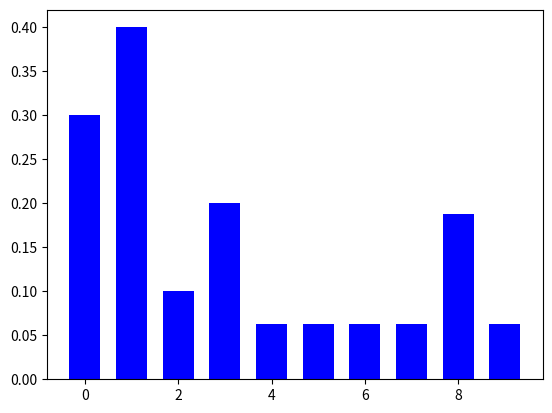

Here is the Python script that generated this plot:
#Tracking movement of a pet using Bayesian filters.
#Bayesian filters named so due to their probabilistic nature
#Consider a pet moving in a hallway.
#Sensors are usually faulty and data isn't reliable

import numpy as np
import matplotlib.pyplot as plt
hallway = np.array([1,1,0,0,0,0,0,0,1,0])
#Normalization
#The sum of probabilities isn't 1 so we need to normalize it.
def normalize (p):
    s = sum(p)
    for i in range(len(p)):
        p[i] = p[i]/s
def update (pos,measure,p_hit,p_miss):
    q = np.array(pos,dtype=float)
    for i in range(len(hallway)):
        if (hallway[i]==measure):
            q[i]=pos[i]*p_hit
        else:
            q[i]=pos[i]*p_miss
    normalize(q)        
    return q
pos = np.array([0.2]*10)
reading = 1 # 1 is door and 0 is wall
prob_hitting=0.6 #Probability of being right
prob_miss = 0.2 #Probabilty of a miss
pos = update(pos,1,0.6,0.2) #0.6 and 0.2 are randomly chosen


#Incorporating movement data

print(pos)
print ('Sum = ',sum(pos))
N = len(pos)
x = range(N)
width = 1/1.5
plt.bar(x,pos,width,color='blue')
#plt.grid(True,color='black')
plt.show()

def perfect_predict(pos,move):
    #Move the position by move where positive is to the right
    n = len(pos)
    result = np.array(pos,dtype=float)
    for i in range(n):
        result[i]=pos[(i-move)%n]
    return result
pos = np.array([0.4,0.1,0.2,0.3])
print ("position before predict =",pos)

pos = perfect_predict(pos,1)
print("Position after predict=",pos)

N = len(pos)
x = range(N)
plt.bar(x,pos,width=1/1.5,color='blue')

plt.show()

#Adding noise
#Assume that when the sensor sends data, it is 70% likely to be right, 20% overshot
#and 10% undershot
#For example:
#If the sensor sends '4' (meaning 4 spaces to right), there is a 70% probailtity
#That the pet has moved 4 spaces right
#20% likely that it has moved 5 spaces right and
#10% likely that it has moved 3 spaces to the right
def predict (pos,move,p_correct,p_under,p_over):
    n = len(pos)
    result = np.array(pos,dtype=float)
    for i in range(n):
        result[i]= \
                   pos[(i-move)%n] * p_correct +\
                   pos[(i-move-1)%n] *p_over +\
                   pos[(i-move+1)%n] *p_under
    return result

p = np.array([0,0,0,1,0,0,0,0])
res = predict(p,3,0.7,0.1,0.2)
print(res)


        


            
            
